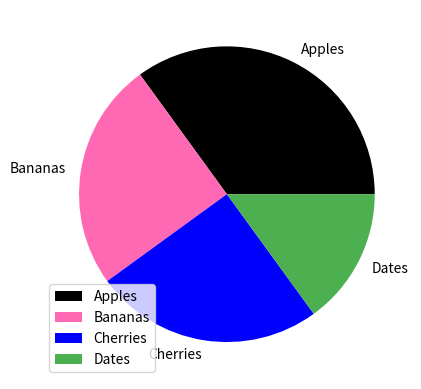

This figure's Python source:
import matplotlib.pyplot as plt
import numpy as np

y = np.array([35, 25, 25, 15])
mylabels = ["Apples", "Bananas", "Cherries", "Dates"]
mycolors = ["black", "hotpink", "b", "#4CAF50"]

plt.pie(y, labels = mylabels, colors = mycolors)
plt.legend()
plt.show() 